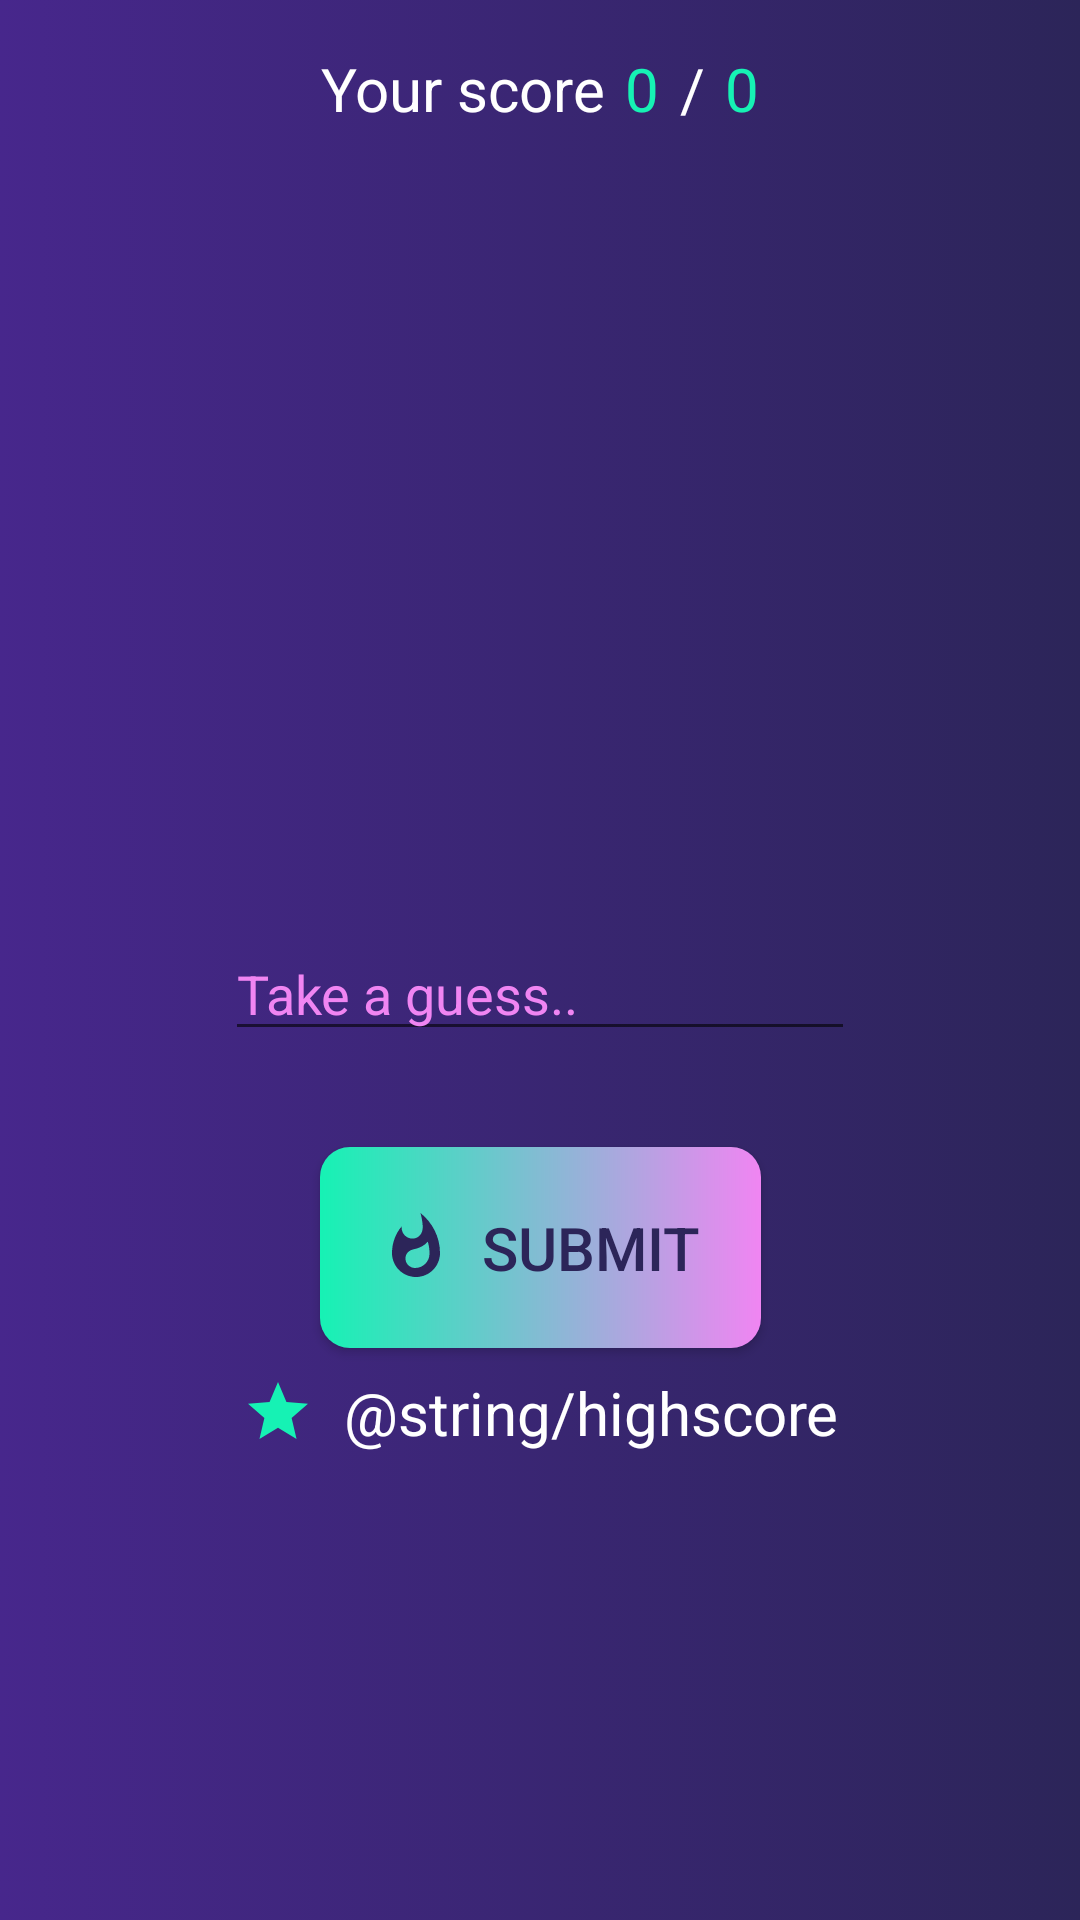

Write the Android layout XML for this screen, with the resource values it uses.
<!-- AndroidManifest.xml: application theme AppTheme -->
<!-- res/layout/activity_quiz.xml -->
<?xml version="1.0" encoding="utf-8"?>
<androidx.constraintlayout.widget.ConstraintLayout xmlns:android="http://schemas.android.com/apk/res/android"
    xmlns:app="http://schemas.android.com/apk/res-auto"
    xmlns:tools="http://schemas.android.com/tools"
    android:layout_width="match_parent"
    android:layout_height="match_parent"
    android:background="@drawable/background_gradient"
    tools:context=".QuizActivity">

    <ImageView
        android:id="@+id/imageViewGuess"
        android:layout_width="200dp"
        android:layout_height="200dp"
        android:layout_marginStart="16dp"
        android:layout_marginTop="50dp"
        android:layout_marginEnd="16dp"
        android:background="@drawable/rounded"
        android:outlineProvider="background"
        app:layout_constraintEnd_toEndOf="parent"
        app:layout_constraintStart_toStartOf="parent"
        app:layout_constraintTop_toBottomOf="@+id/textScore"
        tools:srcCompat="@tools:sample/avatars" />

    <TextView
        android:id="@+id/textYour"
        android:layout_width="wrap_content"
        android:layout_height="wrap_content"
        android:layout_marginStart="100dp"
        android:layout_marginTop="16dp"
        android:text="@string/yourScore"
        android:textColor="@color/white"
        android:textSize="20sp"
        app:layout_constraintEnd_toStartOf="@+id/textScore"
        app:layout_constraintHorizontal_bias="0.5"
        app:layout_constraintStart_toStartOf="parent"
        app:layout_constraintTop_toTopOf="parent" />

    <TextView
        android:id="@+id/textScore"
        android:layout_width="wrap_content"
        android:layout_height="wrap_content"
        android:text="@string/zero"
        android:textColor="@color/colorPurpleAccent"
        android:textSize="20sp"
        app:layout_constraintBottom_toBottomOf="@+id/textYour"
        app:layout_constraintEnd_toStartOf="@+id/textSlash"
        app:layout_constraintHorizontal_bias="0.5"
        app:layout_constraintStart_toEndOf="@+id/textYour" />

    <TextView
        android:id="@+id/textSlash"
        android:layout_width="wrap_content"
        android:layout_height="wrap_content"
        android:text="@string/slash"
        android:textColor="@color/white"
        android:textSize="20sp"
        app:layout_constraintBottom_toBottomOf="@+id/textScore"
        app:layout_constraintEnd_toStartOf="@+id/textPersons"
        app:layout_constraintHorizontal_bias="0.5"
        app:layout_constraintStart_toEndOf="@+id/textScore" />

    <TextView
        android:id="@+id/textPersons"
        android:layout_width="wrap_content"
        android:layout_height="wrap_content"
        android:layout_marginEnd="100dp"
        android:text="@string/zero"
        android:textColor="@color/colorPurpleAccent"
        android:textSize="20sp"
        app:layout_constraintBottom_toBottomOf="@+id/textSlash"
        app:layout_constraintEnd_toEndOf="parent"
        app:layout_constraintHorizontal_bias="0.5"
        app:layout_constraintStart_toEndOf="@+id/textSlash" />

    <EditText
        android:id="@+id/inputAnswer"
        android:layout_width="wrap_content"
        android:layout_height="wrap_content"
        android:layout_marginStart="16dp"
        android:layout_marginTop="16dp"
        android:layout_marginEnd="16dp"
        android:ems="10"
        android:hint="@string/answer"
        android:inputType="textPersonName"
        android:textColor="@color/white"
        android:textColorHint="@color/colorPurple"
        app:layout_constraintEnd_toEndOf="parent"
        app:layout_constraintStart_toStartOf="parent"
        app:layout_constraintTop_toBottomOf="@+id/imageViewGuess" />

    <Button
        android:id="@+id/btnSubmit"
        android:layout_width="wrap_content"
        android:layout_height="wrap_content"
        android:layout_marginStart="16dp"
        android:layout_marginTop="32dp"
        android:layout_marginEnd="16dp"
        android:background="@drawable/button_gradient"
        android:drawableStart="@drawable/ic_whatshot_24dp"
        android:drawablePadding="10dp"
        android:onClick="submitAnswer"
        android:padding="20dp"
        android:text="@string/submit"
        android:textColor="@color/colorDarkestPurple"
        android:textSize="20sp"
        app:layout_constraintEnd_toEndOf="parent"
        app:layout_constraintStart_toStartOf="parent"
        app:layout_constraintTop_toBottomOf="@+id/inputAnswer" />

    <Button
        android:id="@+id/buttonRestart"
        android:layout_width="wrap_content"
        android:layout_height="wrap_content"
        android:layout_marginStart="16dp"
        android:layout_marginTop="32dp"
        android:layout_marginEnd="16dp"
        android:background="@drawable/gradient_button"
        android:drawableStart="@drawable/ic_restore_24dp"
        android:drawablePadding="10dp"
        android:onClick="restart"
        android:padding="20dp"
        android:text="@string/restart"
        android:textColor="@color/colorDarkestPurple"
        android:textSize="20sp"
        android:visibility="invisible"
        app:layout_constraintEnd_toEndOf="parent"
        app:layout_constraintStart_toStartOf="parent"
        app:layout_constraintTop_toBottomOf="@+id/inputAnswer" />

    <TextView
        android:id="@+id/textFeedback"
        android:layout_width="wrap_content"
        android:layout_height="wrap_content"
        android:textColor="@color/white"
        android:visibility="invisible"
        app:layout_constraintBottom_toTopOf="@+id/imageViewGuess"
        app:layout_constraintEnd_toEndOf="parent"
        app:layout_constraintStart_toStartOf="parent"
        app:layout_constraintTop_toBottomOf="@+id/textYour" />

    <androidx.recyclerview.widget.RecyclerView
        android:id="@+id/highScoreView"
        android:layout_width="0dp"
        android:layout_height="0dp"
        android:layout_marginStart="50dp"
        android:layout_marginTop="8dp"
        android:layout_marginEnd="50dp"
        app:layout_constraintBottom_toBottomOf="parent"
        app:layout_constraintEnd_toEndOf="parent"
        app:layout_constraintStart_toStartOf="parent"
        app:layout_constraintTop_toBottomOf="@+id/highscoreView" />

    <TextView
        android:id="@+id/highscoreView"
        android:layout_width="wrap_content"
        android:layout_height="wrap_content"
        android:layout_marginTop="8dp"
        android:text="@string/highscore"
        android:textColor="@color/white"
        android:textSize="20sp"
        android:drawableStart="@drawable/ic_star"
        android:drawablePadding="10dp"
        app:layout_constraintEnd_toEndOf="parent"
        app:layout_constraintStart_toStartOf="parent"
        app:layout_constraintTop_toBottomOf="@+id/btnSubmit" />
</androidx.constraintlayout.widget.ConstraintLayout>
<!-- resources referenced by this layout -->
<resources>
  <color name="colorDarkestPurple">#2c2559</color>
  <color name="colorPurple">#f085f2</color>
  <color name="colorPurpleAccent">#16f2b4</color>
  <color name="white">#ffffff</color>
  <!-- drawable background_gradient (drawable) -->
  <?xml version="1.0" encoding="utf-8"?>
  <selector xmlns:android="http://schemas.android.com/apk/res/android">
      <item>
          <shape>
              <gradient
                  android:startColor="@color/colorDarkerPurple"
                  android:endColor="@color/colorDarkestPurple" />
          </shape>
      </item>
  </selector>
  <!-- drawable button_gradient (drawable) -->
  <?xml version="1.0" encoding="utf-8"?>
  <shape android:shape="rectangle"
      xmlns:android="http://schemas.android.com/apk/res/android" >
      <gradient
          android:angle="180"
  
          android:startColor="@color/colorPurple" android:endColor="@color/colorPurpleAccent" />
      <corners android:radius="10dp" />
  </shape>
  <!-- drawable gradient_button (drawable) -->
  <?xml version="1.0" encoding="utf-8"?>
  <selector xmlns:android="http://schemas.android.com/apk/res/android">
      <item android:drawable="@drawable/gradient_pressed"
          android:state_pressed="true" />
      <item android:drawable="@drawable/gradient_focused"
          android:state_focused="true" />
      <item android:drawable="@drawable/button_gradient" />
  </selector>
  <!-- drawable ic_star (drawable) -->
  <vector xmlns:android="http://schemas.android.com/apk/res/android"
          android:width="24dp"
          android:height="24dp"
          android:viewportWidth="24.0"
          android:viewportHeight="24.0">
      <path
          android:fillColor="@color/colorPurpleAccent"
          android:pathData="M12,17.27L18.18,21l-1.64,-7.03L22,9.24l-7.19,-0.61L12,2 9.19,8.63 2,9.24l5.46,4.73L5.82,21z"/>
  </vector>
  <!-- drawable rounded (drawable) -->
  <?xml version="1.0" encoding="utf-8"?>
  <shape android:shape="rectangle"
      xmlns:android="http://schemas.android.com/apk/res/android"
      >
      <corners android:radius="10dp" />
  </shape>
  <string name="answer">Take a guess..</string>
  <string name="restart">Play again</string>
  <string name="slash">/</string>
  <string name="submit">Submit</string>
  <string name="yourScore">Your score</string>
  <string name="zero">0</string>
  <style name="AppTheme" parent="Theme.AppCompat.Light.DarkActionBar">
          
          <item name="colorPrimary">@color/colorPurple</item>
          <item name="colorPrimaryDark">@color/colorDarkPurple</item>
          <item name="colorAccent">@color/colorPurpleAccent</item>
      </style>
  <color name="colorDarkerPurple">#47278c</color>
  <!-- drawable gradient_pressed (drawable) -->
  <?xml version="1.0" encoding="utf-8"?>
  <shape android:shape="rectangle"
      xmlns:android="http://schemas.android.com/apk/res/android"
      android:tint="#aaaaaa"
      android:tintMode="multiply"
      >
      <gradient
          android:angle="135"
          android:centerX="0.6"
          android:centerColor="@color/colorPurpleAccent"
          android:startColor="@color/colorPurple"
          android:endColor="@color/colorPurpleAccent" />
      <corners android:radius="10dp" />
  </shape>
  <!-- drawable gradient_focused (drawable) -->
  <?xml version="1.0" encoding="utf-8"?>
  <shape android:shape="rectangle"
      xmlns:android="http://schemas.android.com/apk/res/android"
  
      >
      <gradient
          android:angle="135"
          android:centerX="0.6"
          android:centerColor="@color/colorPurpleAccent"
          android:startColor="@color/colorPurple"
          android:endColor="@color/colorPurpleAccent" />
      <corners android:radius="10dp" />
      <stroke android:width="4dp" android:color="@color/white" />
  </shape>
  <color name="colorDarkPurple">#a04ad9</color>
</resources>
